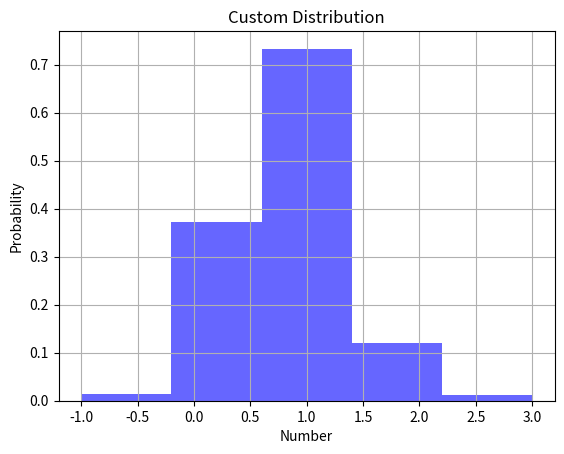

Recreate this plot in Python.
# Plot a custom distribution with the following parameters:
# random_nums = [-1, 0, 1, 2, 3]
# probabilities = [0.01, 0.3, 0.58, 0.1, 0.01]

import matplotlib.pyplot as plt
import numpy as np

# Parameters for the custom distribution
random_nums = [-1, 0, 1, 2, 3]

# Generate custom distribution data
data = np.random.choice(random_nums, 10000, p=[0.01, 0.3, 0.58, 0.1, 0.01])

# Plot the histogram
plt.hist(data, bins=len(random_nums), density=True, alpha=0.6, color='b')

# Plot formatting
plt.xlabel('Number')
plt.ylabel('Probability')
plt.title('Custom Distribution')
plt.grid(True)

plt.show()
